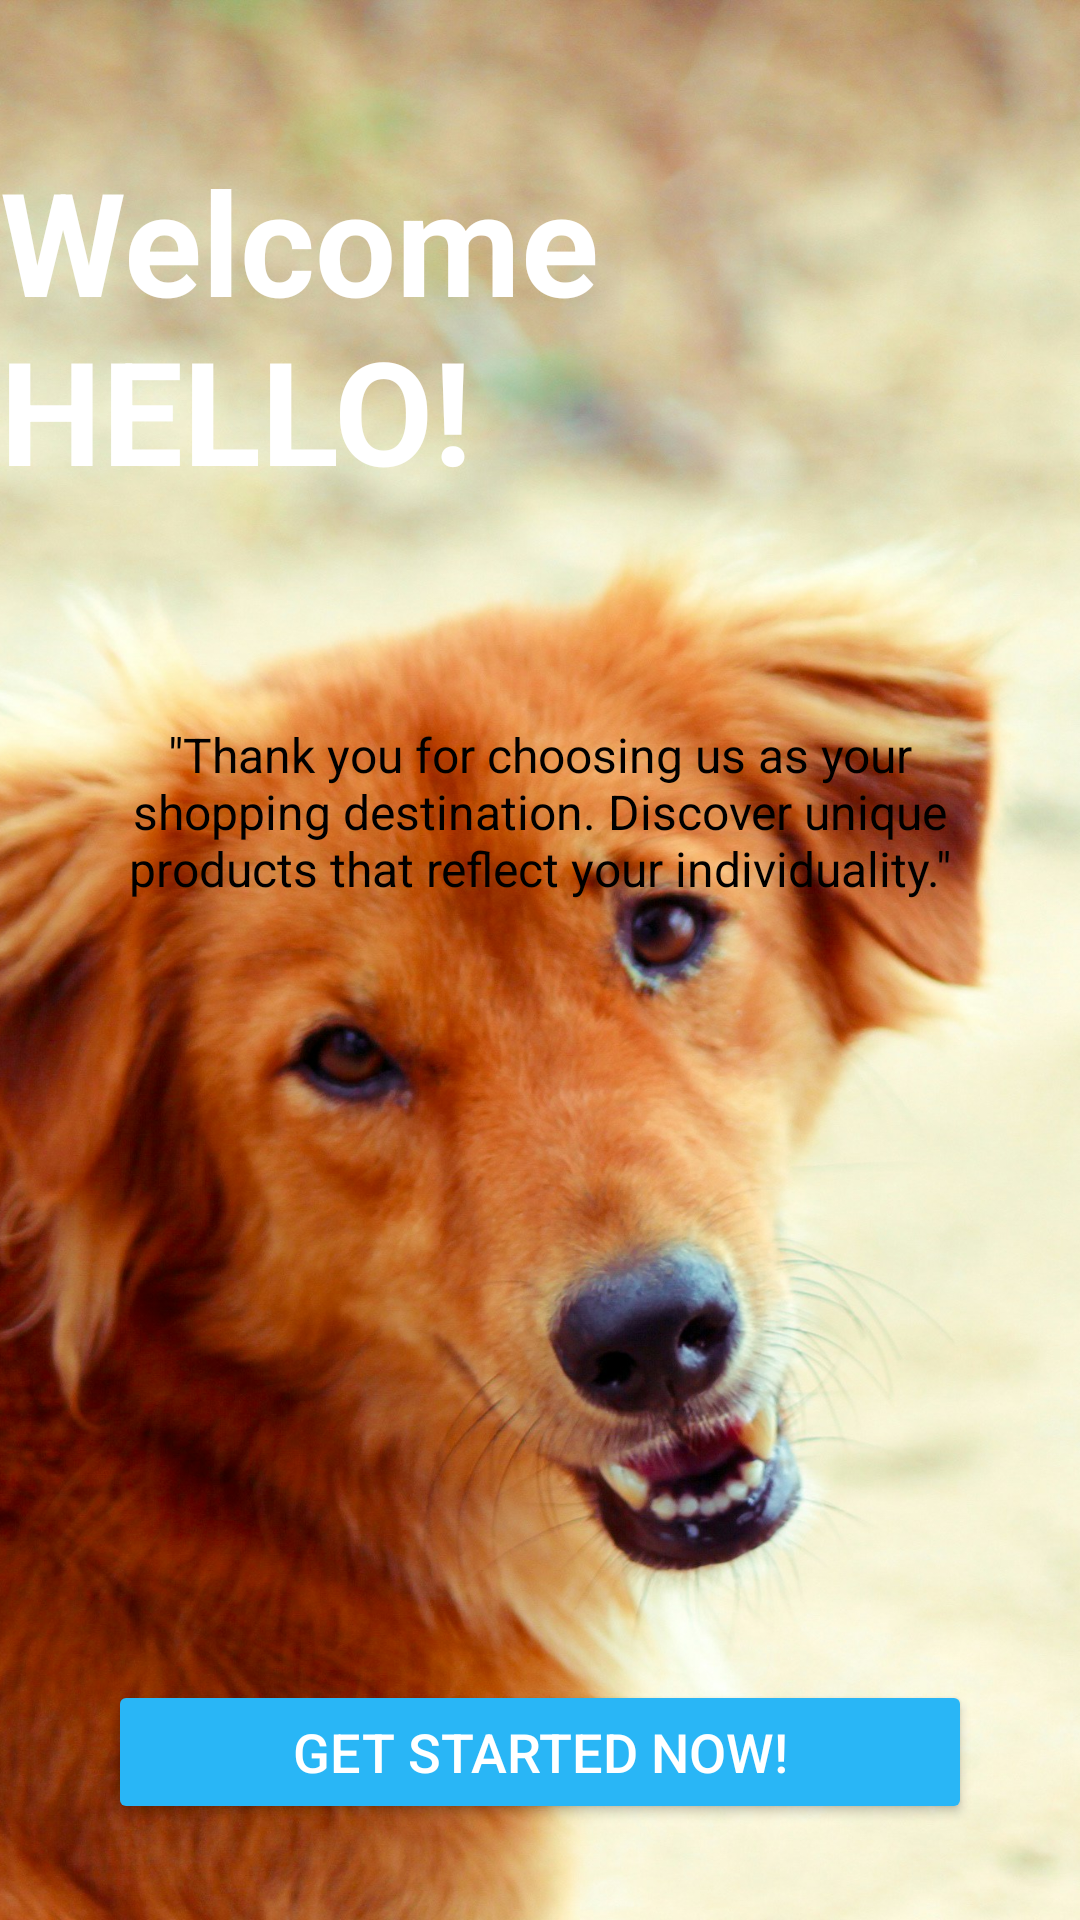

Reconstruct the res/layout file that produces this screen, plus the resources it refers to.
<!-- AndroidManifest.xml: application theme AppTheme -->
<!-- res/layout/activity_get_started.xml -->
<?xml version="1.0" encoding="utf-8"?>
<androidx.constraintlayout.widget.ConstraintLayout xmlns:android="http://schemas.android.com/apk/res/android"
    xmlns:app="http://schemas.android.com/apk/res-auto"
    xmlns:tools="http://schemas.android.com/tools"
    android:layout_width="match_parent"
    android:layout_height="match_parent"
    tools:context=".GetStartedActivity">

    <ImageView
        android:id="@+id/imageBackground"
        android:layout_width="0dp"
        android:layout_height="0dp"
        android:scaleType="centerCrop"
        android:scrollbarStyle="insideOverlay"
        android:src="@drawable/welcom"
        android:textAlignment="center"
        app:layout_constraintBottom_toBottomOf="parent"
        app:layout_constraintEnd_toEndOf="parent"
        app:layout_constraintHorizontal_bias="0.0"
        app:layout_constraintStart_toStartOf="parent"
        app:layout_constraintTop_toTopOf="parent"
        app:layout_constraintVertical_bias="1.0" />

    <TextView
        android:id="@+id/tvTitle"
        android:layout_width="wrap_content"
        android:layout_height="wrap_content"
        android:layout_marginTop="48dp"
        android:background="#E4D1D1"
        android:backgroundTint="#00009688"
        android:text="Welcome HELLO!"
        android:textColor="@color/white"
        android:textSize="48sp"
        android:textStyle="bold"
        app:layout_constraintEnd_toEndOf="parent"
        app:layout_constraintHorizontal_bias="0.561"
        app:layout_constraintStart_toStartOf="parent"
        app:layout_constraintTop_toTopOf="parent" />

    <TextView
        android:id="@+id/tvDescription"
        android:layout_width="0dp"
        android:layout_height="wrap_content"
        android:layout_marginTop="72dp"
        android:gravity="center"
        android:text='"Thank you for choosing us as your shopping destination. Discover unique products that reflect your individuality."'
        android:textColor="@color/black"
        android:textColorHighlight="#9A0A0A"
        android:textCursorDrawable="@drawable/edit_text_background"
        android:textSize="16sp"
        app:layout_constraintEnd_toEndOf="parent"
        app:layout_constraintStart_toStartOf="parent"
        app:layout_constraintTop_toBottomOf="@+id/tvTitle"
        app:layout_constraintWidth_default="percent"
        app:layout_constraintWidth_percent="0.8" />

    <Button
        android:id="@+id/btnGetStarted"
        android:layout_width="0dp"
        android:layout_height="wrap_content"
        android:layout_marginBottom="32dp"
        android:backgroundTint="@color/light_blue_400"
        android:text="Get Started Now!"
        android:textColor="@android:color/white"
        android:textSize="18sp"
        app:layout_constraintBottom_toBottomOf="parent"
        app:layout_constraintEnd_toEndOf="parent"
        app:layout_constraintStart_toStartOf="parent"
        app:layout_constraintWidth_default="percent"
        app:layout_constraintWidth_percent="0.8" />

</androidx.constraintlayout.widget.ConstraintLayout>
<!-- resources referenced by this layout -->
<resources>
  <color name="black">#FF000000</color>
  <color name="light_blue_400">#FF29B6F6</color>
  <color name="white">#FFFFFF</color>
  <!-- drawable welcom: png bitmap (drawable, 733640 bytes) -->
  <style name="AppTheme" parent="Theme.AppCompat.Light.DarkActionBar">
          
          <item name="colorPrimary">@color/colorPrimary</item>
          <item name="colorPrimaryDark">@color/colorPrimaryDark</item>
          <item name="colorAccent">@color/colorAccent</item>
      </style>
  <color name="colorPrimary">#6200EE</color>
  <color name="colorPrimaryDark">#3700B3</color>
  <color name="colorAccent">#03DAC5</color>
</resources>
